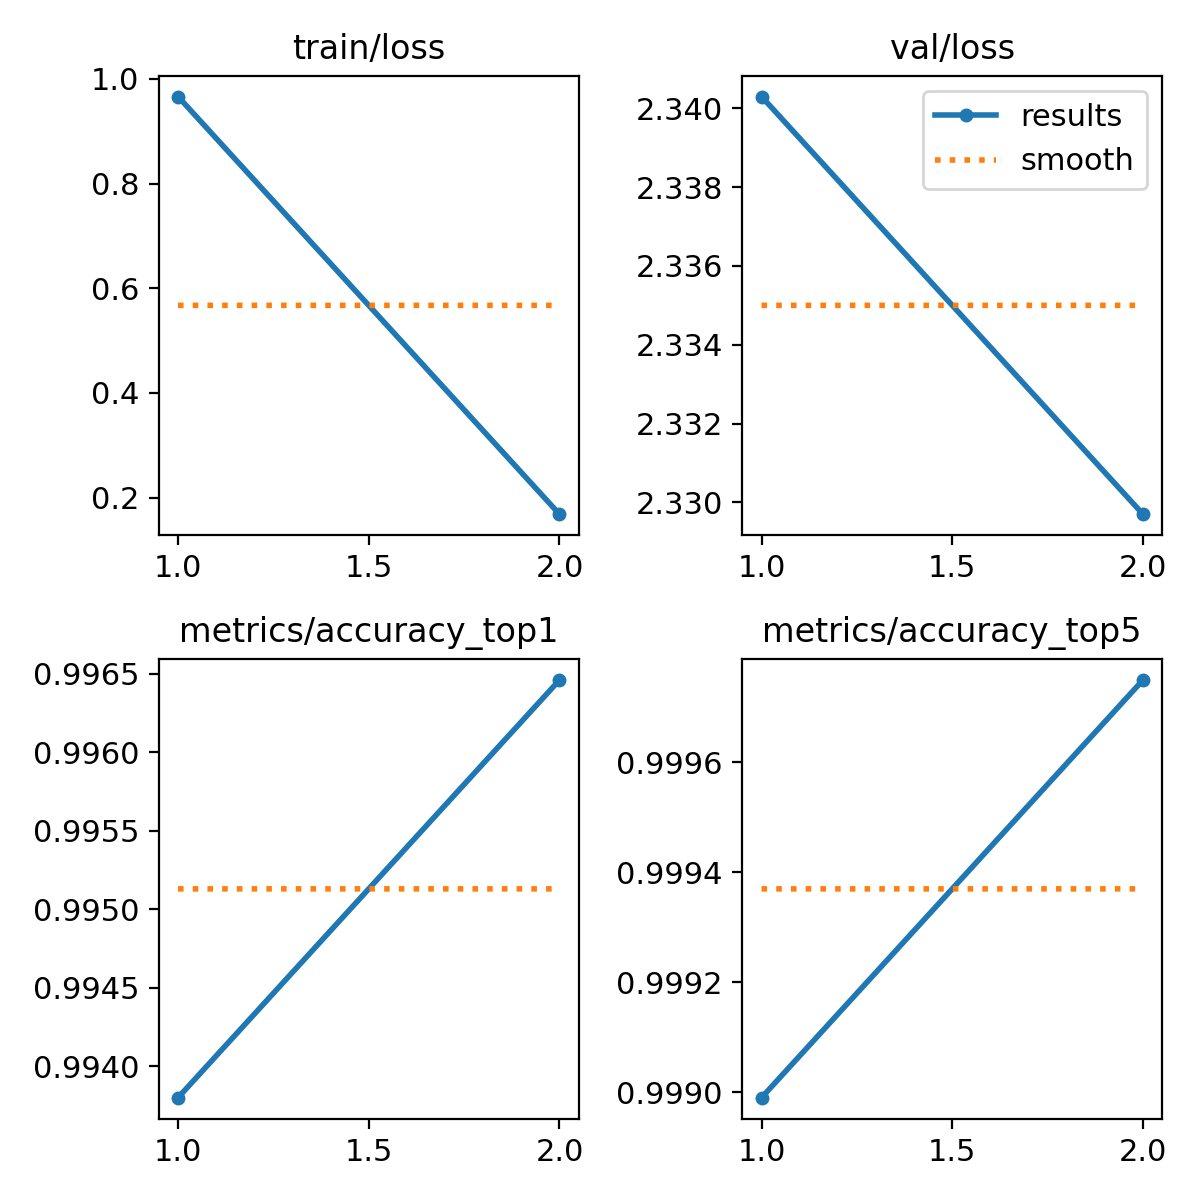

The data file committed next to this chart (first rows):
epoch, train/loss, metrics/accuracy_top1, metrics/accuracy_top5, val/loss, lr/pg0, lr/pg1, lr/pg2
1, 0.9662, 0.9938, 0.999, 2.34, 0.0002379, 0.0002379, 0.0002379
2, 0.1685, 0.9965, 0.9998, 2.33, 0.0002403, 0.0002403, 0.0002403
